Run: headless pygame with SDL's dummy video driver; simulated clock (each Clock.tick advances the game by its frame time, no real sleeping); random seed 0; keys injected as events and as key.get_pressed() state; no mouse input.
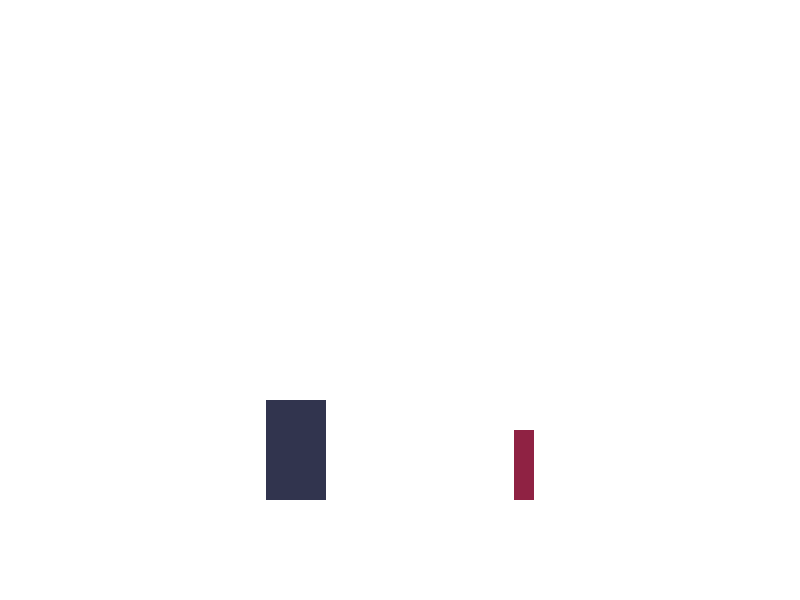
Frame 1 of 4 · flips 1–60 · no input
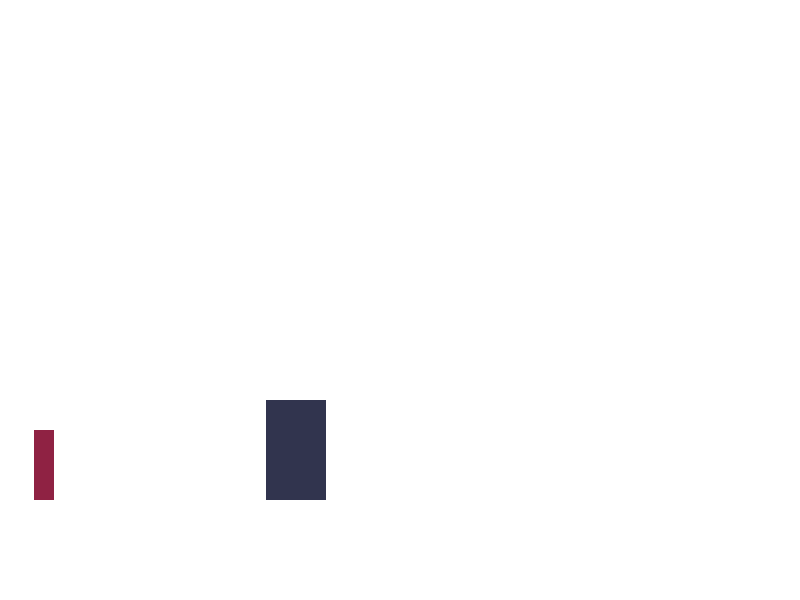
Frame 2 of 4 · flips 61–180 · tapped SPACE, RETURN · held RIGHT (→), D
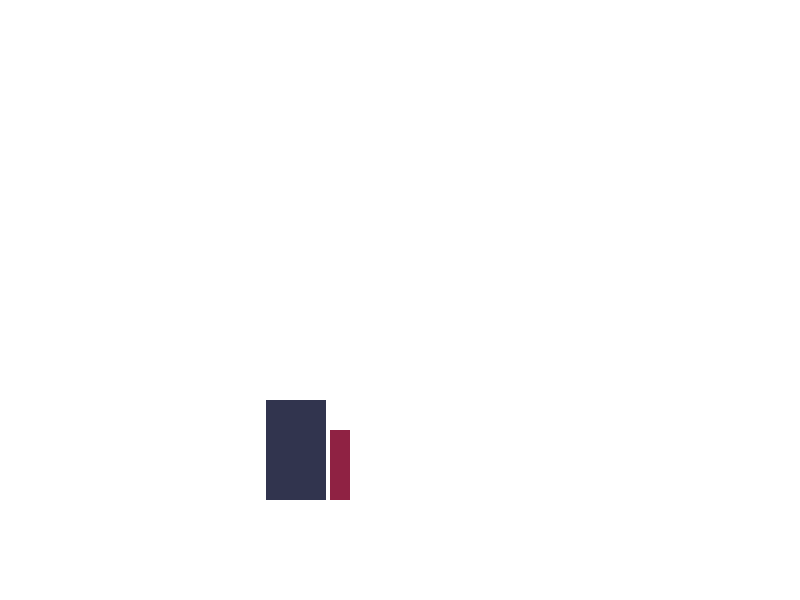
Frame 3 of 4 · flips 181–300 · held DOWN (↓), S
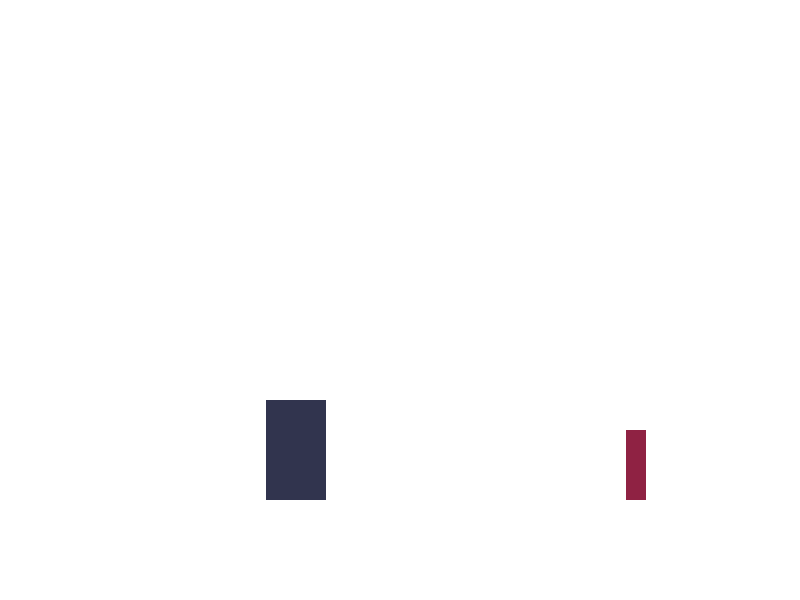
Frame 4 of 4 · flips 301–420 · held LEFT (←), A, UP (↑), W

The pygame program that drew these frames:

import pygame

from time import time

pygame.init()

d_width = 800
d_height = 600
display = pygame.display.set_mode((d_width, d_height))

character_width = 60
character_height = 100
character_x = d_width // 3
character_y = d_height - character_height - 100

clock = pygame.time.Clock()
do_jump = False
jumping_counter = 30

object_width = 20
object_height = 70
object_x = d_width - 50
object_y = d_height - object_height - 100

jump_time = 0


def jump():
    global character_y, do_jump, jumping_counter
    if jumping_counter >= -30:
        character_y -= jumping_counter / 2.5
        jumping_counter -= 1
    else:
        jumping_counter = 30
        do_jump = False


def on_button_jump():
    global jump_time
    if time() - jump_time >= 2:  # duration длительность одного прыжка
        jump()  # second jump
        jump_time = 0  # запрет третьего прыжка
    else:
        jump()  # first jump
        jump_time = time()


def draw_object():
    global object_x, object_y, object_width, object_height

    if object_x >= -object_width:
        pygame.draw.rect(display, (143, 34, 67), (object_x, object_y, object_width, object_height))
        object_x -= 4
    else:
        object_x = d_width - 50


def game_constructor():
    game = True

    while game:
        global do_jump, jumping_counter, character_y
        for event in pygame.event.get():
            if event.type == pygame.QUIT:
                pygame.quit()
                quit()

        keys = pygame.key.get_pressed()
        if keys[pygame.K_SPACE]:

            if do_jump !=2:
                if time()>0.020 and time()<2: #0020 здесь время автонажатия
                    do_jump=  1
                    'only click'
                else:
                    do_jump=2 #заглушка, чтобы двойной клик не сбрасывался на одинарный
                    'double click'
            oldtime=time()

        if do_jump:
            jump()

        display.fill((255, 255, 255))
        draw_object()
        pygame.draw.rect(display, (49, 52, 78), (character_x, character_y, character_width, character_height))
        pygame.display.update()

        clock.tick(60)


game_constructor()
